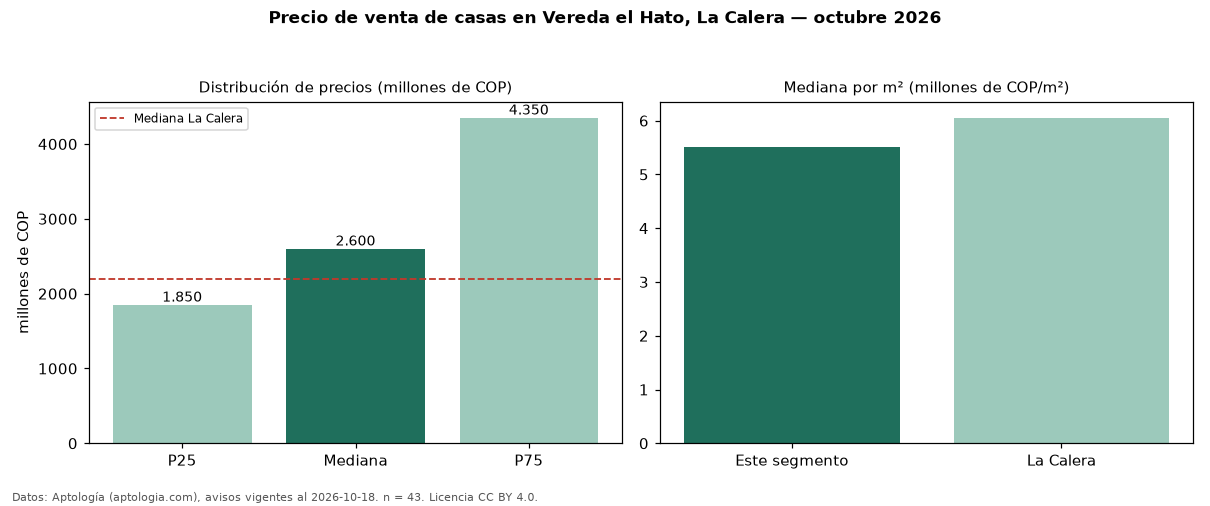

The file beside this chart, header and first rows:
seccion, metrica, valor, moneda, n
precio, p25, 1850000000, COP, 43
precio, mediana, 2600000000, COP, 43
precio, p75, 4350000000, COP, 43
precio, minimo, 615000000, COP, 43
precio, maximo, 7000000000, COP, 43
m2, mediana_precio_m2, 5514620, COP, 36
m2, area_mediana_m2, 450.0, m2, 36
admin, mediana_admin_mes, 1600000, COP, 21
banos, mediana_banos, 5.0, , 
parqueadero, pct_con_parqueadero, 97.7, %, 43
estrato, estrato_mas_frecuente, 6, , 43
habitaciones, 3+, 2600000000, COP, 42
ciudad, mediana_ciudad_referencia, 2200000000, COP, 
ciudad, mediana_m2_ciudad, 6052632, COP, 
fuente, fecha_datos, 2026-10-18, , 
fuente, atribucion, https://www.aptologia.com/casas-en-venta…, , 
fuente, licencia, CC BY 4.0, , 
